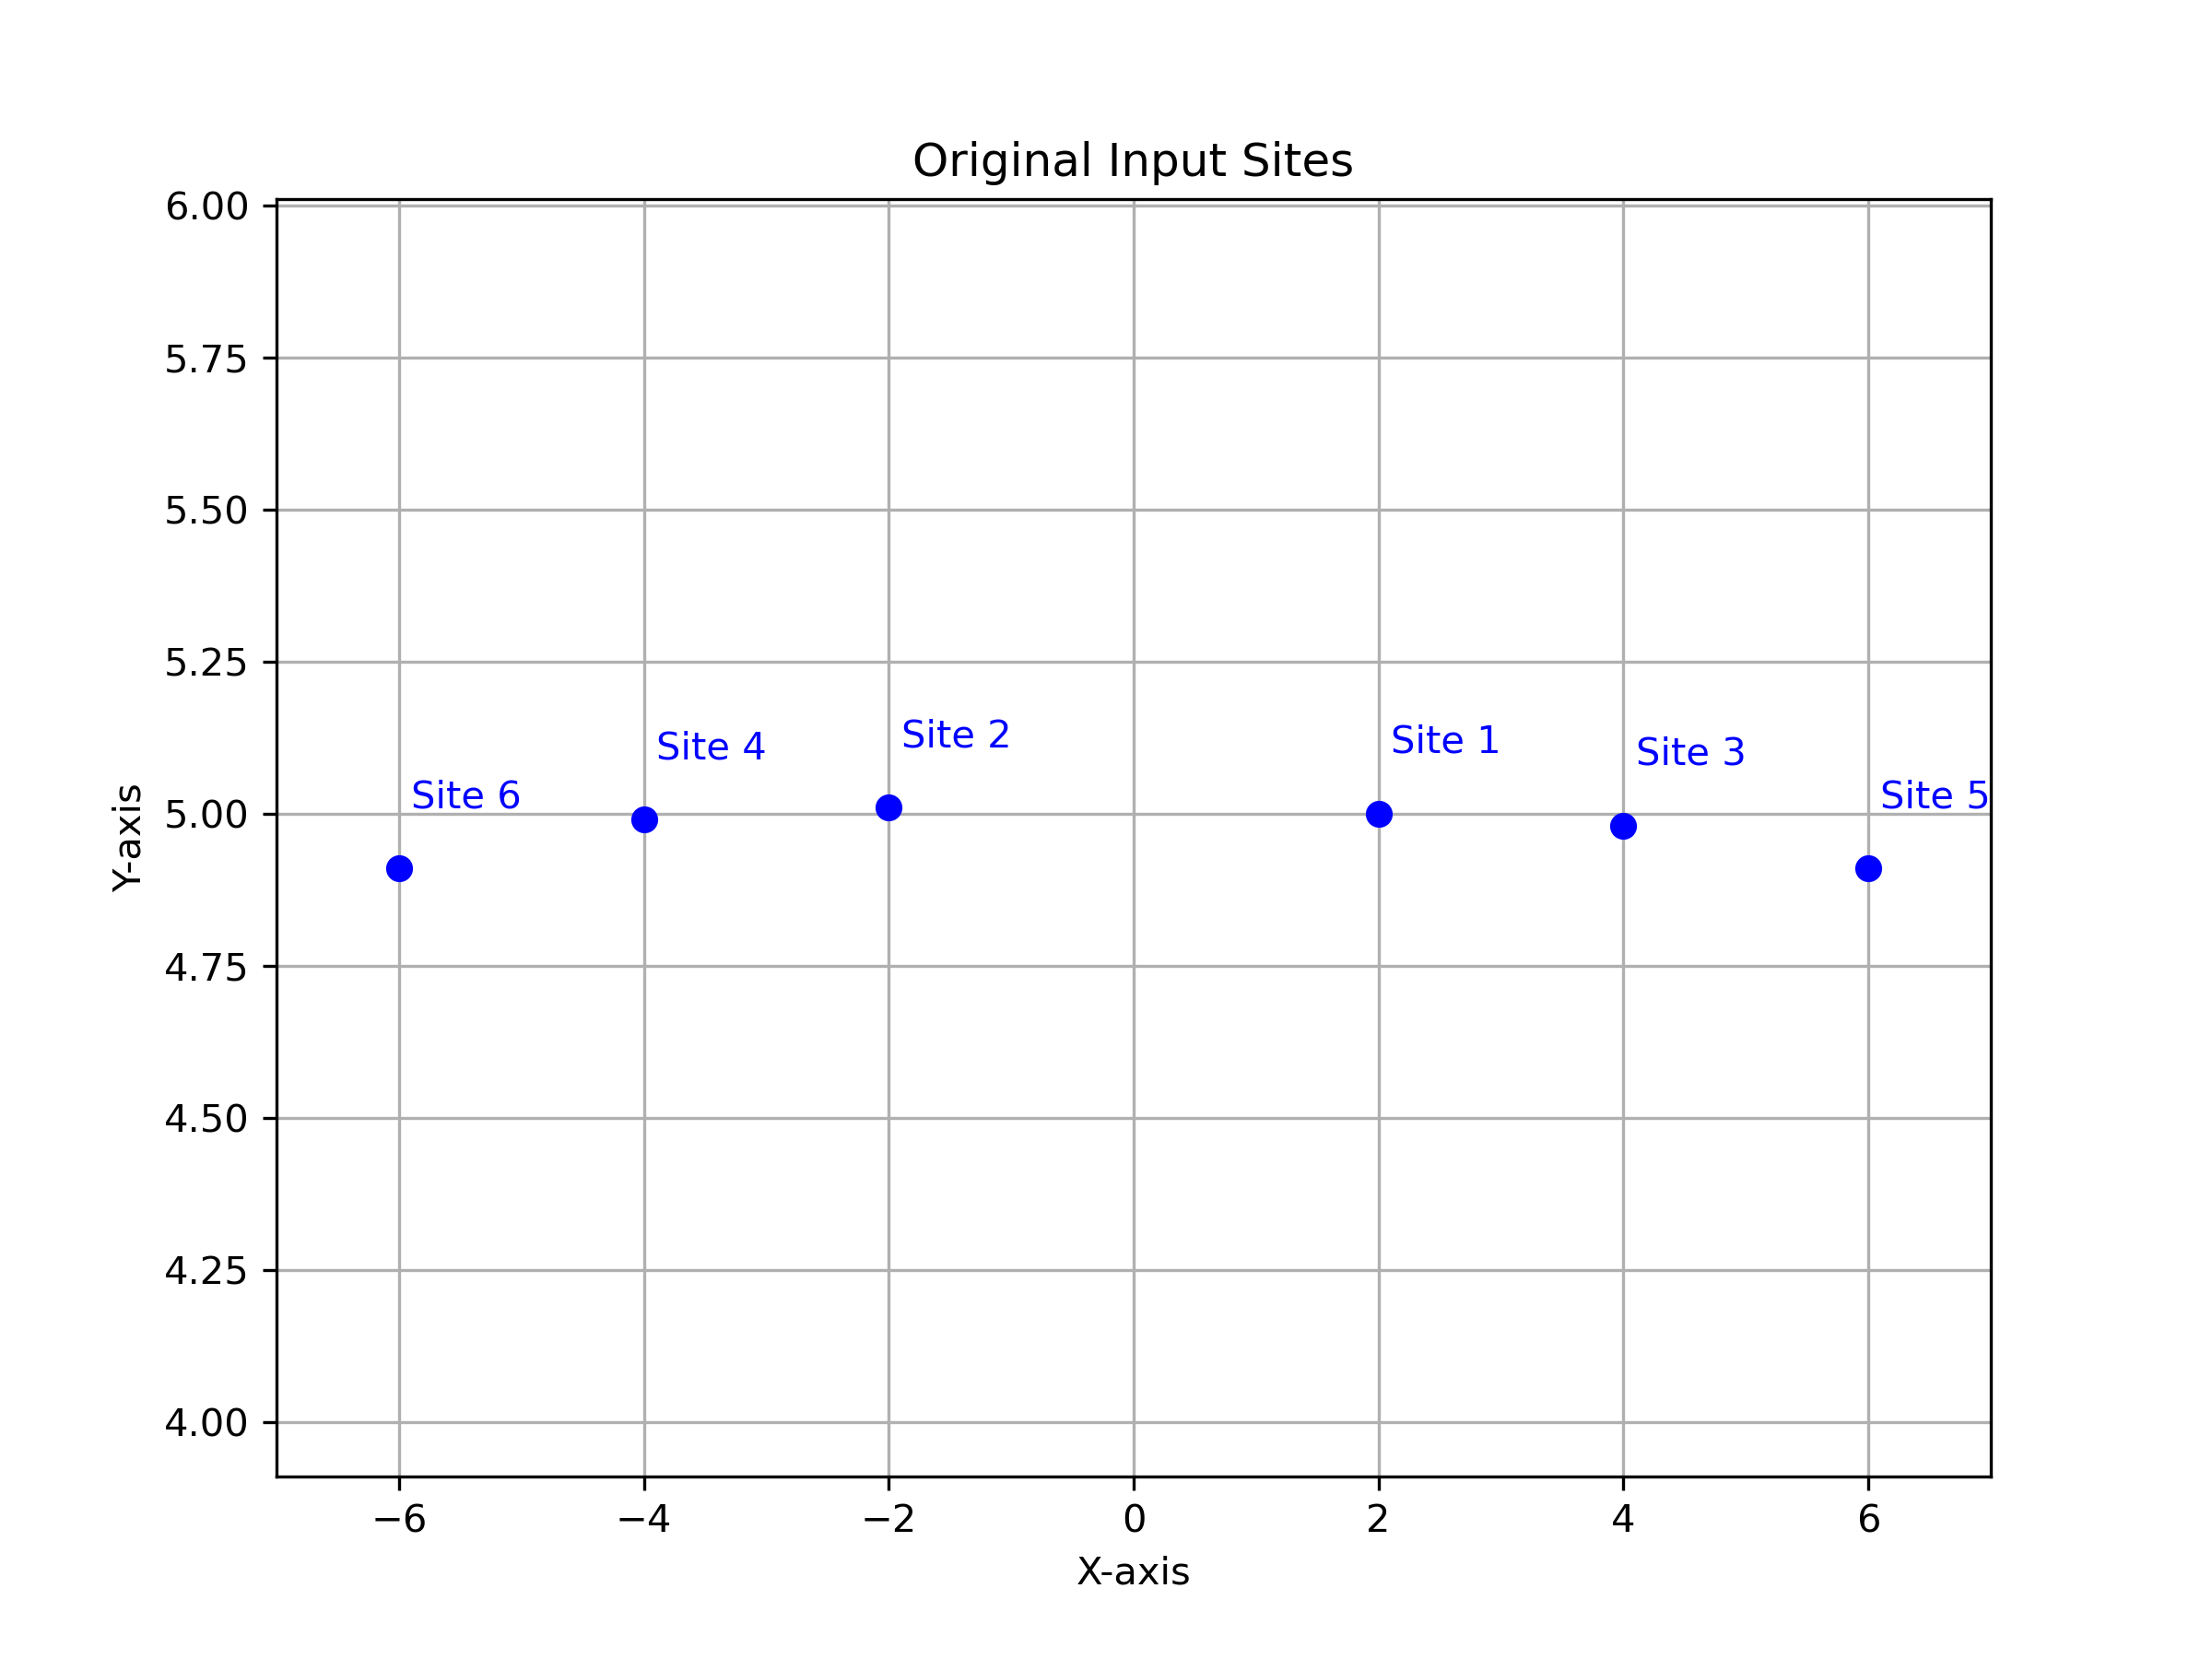

Here is the Python script that generated this plot:
"""
Author: Bratin Mondal
Roll No: 21CS10016
Department of Computer Science and Engineering
Indian Institute of Technology, Kharagpur
"""

import numpy as np
import matplotlib.pyplot as plt
import itertools

def circle_from_3pts(p1, p2, p3):
    """
    Compute the circumcenter and circumradius of a circle passing through three non-collinear points.
    Returns (center, radius). If points are collinear, returns (None, None).
    """
    A = np.array([[p2[0]-p1[0], p2[1]-p1[1]],
                  [p3[0]-p1[0], p3[1]-p1[1]]])
    B = np.array([((p2[0]**2 - p1[0]**2)+(p2[1]**2 - p1[1]**2))/2,
                  ((p3[0]**2 - p1[0]**2)+(p3[1]**2 - p1[1]**2))/2])
    try:
        center = np.linalg.solve(A, B)
    except np.linalg.LinAlgError:
        return None, None
    radius = np.linalg.norm(np.array(p1) - center)
    return center, radius

def validate_general_position(points, tol=1e-9):
    """
    Validate that points are in general position.
    - No three points are collinear.
    - No four points lie on the same circle.
    Returns True if the condition holds, otherwise False.
    """
    # Check that no three points are collinear.
    for combo in itertools.combinations(points, 3):
        p1, p2, p3 = combo
        # Compute the area of the triangle using the determinant formula
        area = 0.5 * abs(p1[0]*(p2[1]-p3[1]) + p2[0]*(p3[1]-p1[1]) + p3[0]*(p1[1]-p2[1]))
        if area < tol:
            print("Collinear points found:", p1, p2, p3)
            return False

    # Check that no four points are concyclic.
    for quad in itertools.combinations(points, 4):
        # Test every combination of three out of the four points.
        for combo3 in itertools.combinations(quad, 3):
            p_a, p_b, p_c = combo3
            center, radius = circle_from_3pts(p_a, p_b, p_c)
            if center is None:
                continue  # points were collinear; already caught above
            # Find the remaining point in the quadruple.
            remaining = [pt for pt in quad if not any(np.array_equal(pt, x) for x in combo3)][0]
            if abs(np.linalg.norm(remaining - center) - radius) < tol:
                print("Concyclic points found:", combo3, remaining)
                return False
    return True

def print_circumcenters(points, tol=1e-9):
    """
    For every combination of three sites, compute and print the circumcenter and circumradius.
    """
    # Get the minimum y coordinate for the points
    min_y = np.min(points[:, 1])
    print("\nCircumcenters for all combinations of three sites:")
    for combo in itertools.combinations(points, 3):
        p1, p2, p3 = combo
        center, radius = circle_from_3pts(p1, p2, p3)
        # Check for collinearity
        if center is None:
            print(f"For points {p1}, {p2}, {p3}: The points are collinear; no unique circumcenter.")
        else:
            print(f"For points {p1}, {p2}, {p3}: Circumcenter = {center}, Radius = {radius}")
            # Check if the circumcenter is above the minimum y coordinate (print in red)
            if center[1] > min_y + tol:
                print(f"  Circumcenter {center} is above the minimum y coordinate {min_y}.")
                exit(1)
        

# Define the six sites
points = np.array([
    [2, 5],
    [-2, 5.01],
    [4, 4.98],
    [-4, 4.99],
    [6, 4.91],
    [-6, 4.91],
])

# Validate general position
if validate_general_position(points):
    print("Points are in general position.")
else:
    print("Points are not in general position.")
    exit(1)

# Print the circumcenters for every combination of three points.
print_circumcenters(points)

# ----------------------------
# Plot: Original Input Points
# ----------------------------
plt.figure(figsize=(8, 6))
for idx, point in enumerate(points):
    plt.plot(point[0], point[1], "bo")  # blue circle for each site
    plt.text(point[0] + 0.1, point[1] + 0.1, f"Site {idx+1}", color="blue")

plt.title("Original Input Sites")
plt.xlabel("X-axis")
plt.ylabel("Y-axis")
plt.grid(True)

# Set limits with a small margin around the points.
margin = 1
x_min = np.min(points[:, 0]) - margin
x_max = np.max(points[:, 0]) + margin
y_min = np.min(points[:, 1]) - margin
y_max = np.max(points[:, 1]) + margin
plt.xlim(x_min, x_max)
plt.ylim(y_min, y_max)

plt.savefig("1b.png", dpi=300)
